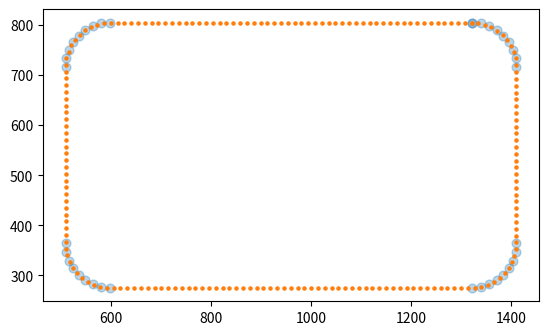

This figure's Python source:
#!/usr/bin/env python3
# -*- coding: utf-8 -*-
"""
Created on Tue Feb 20 15:29:59 2024

[redacted]
"""

from matplotlib import pyplot as plt
import numpy as np

x = np.array([1321.4, 598.6, 580.6, 563.8, 548.6, 535.4, 524.5, 516.2, 511,
509.2, 509.2, 511, 516.2, 524.5, 535.4, 548.6, 563.8, 580.6, 598.6, 1321.4, 1339.4,
1356.2, 1371.4, 1384.6, 1395.5, 1403.8, 1409, 1410.8, 1410.8, 1409, 1403.8, 1395.5,
1384.6, 1371.4, 1356.2, 1339.4, 1321.4])
y = np.array([805.4, 805.4, 803.5, 798.3, 790.1,
779.2, 766, 750.8, 734, 716, 364, 346, 329.2, 314, 300.8, 289.9, 281.7, 276.5, 274.6,
274.6, 276.5, 281.7, 289.9, 300.8, 314, 329.2, 346, 364, 716, 734, 750.8, 766, 779.2,
790.1, 798.3, 803.5, 805.4])

fig, ax = plt.subplots(1)
ax.set_aspect('equal')
ax.scatter(x, y, s=40, zorder=3, alpha=0.3)

# compute the distances, ds, between points
dx, dy = x[+1:]-x[:-1],  y[+1:]-y[:-1]
ds = np.array((0, *np.sqrt(dx*dx+dy*dy)))

# compute the total distance from the 1st point, measured on the curve
s = np.cumsum(ds)

# interpolate using 200 point
xinter = np.interp(np.linspace(0,s[-1], 200), s, x)
yinter = np.interp(np.linspace(0,s[-1], 200), s, y)

# plot the interpolated points
ax.scatter(xinter, yinter, s=5, zorder=4)
plt.show()